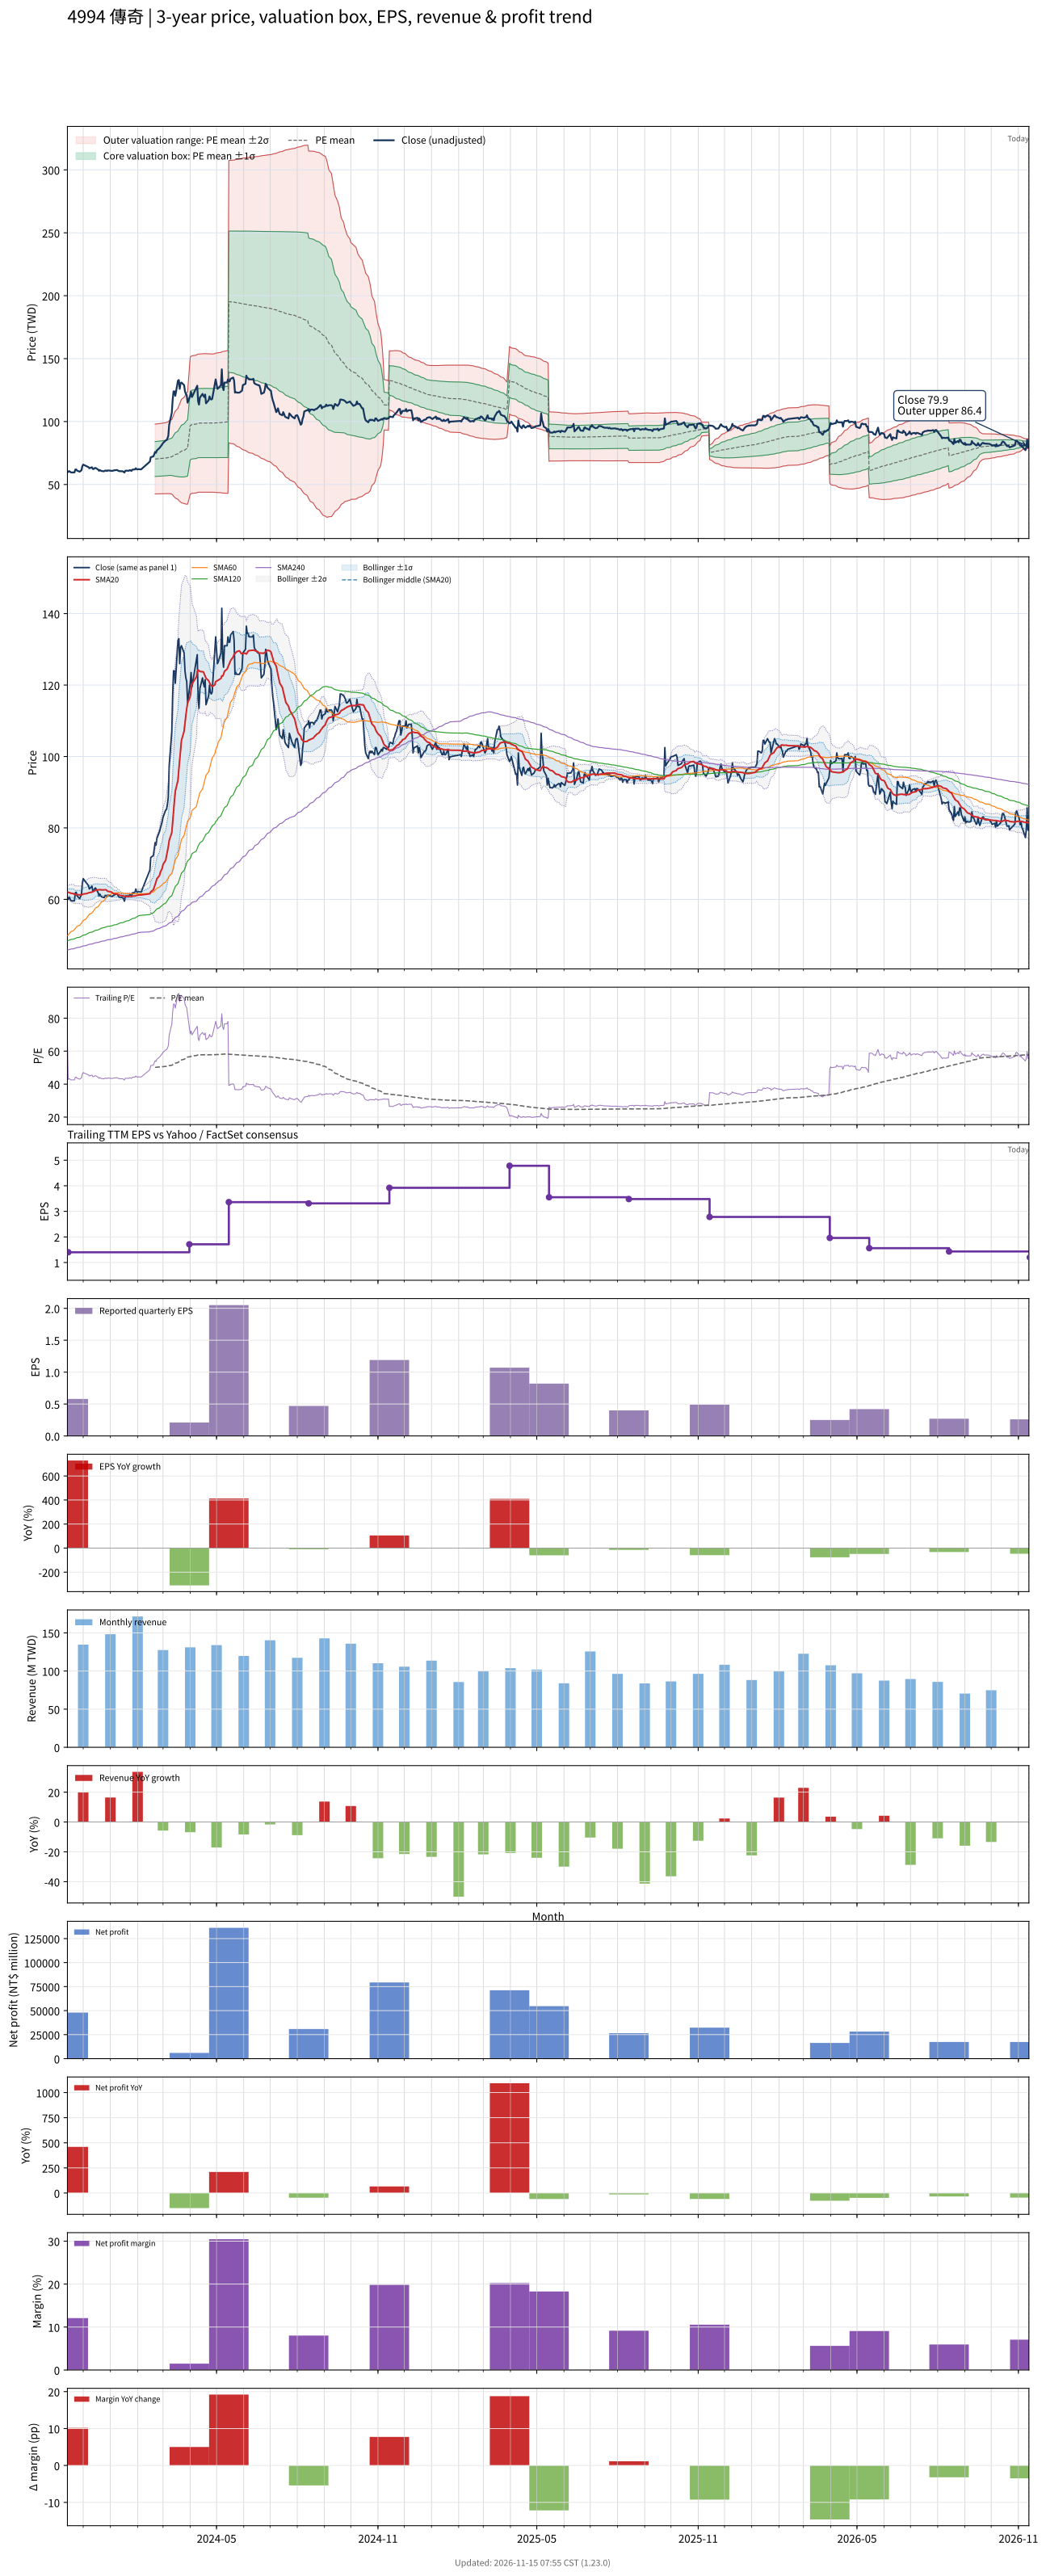

Data behind this chart, as committed beside it:
# chart-version: skill-stock-dynamic-val…
date, close, available_date, period_end, eps, ttm_eps, pe, pe_mean, pe_std, price_m2, price_m1, price_mean, price_p1, price_p2, forward_eps, forward_pe, forward_pe_mean, forward_pe_std, forward_price_m2, forward_price_m1, forward_price_mean, forward_price_p1, forward_price_p2, sma20
2023-11-13, 60.6, 2023-08-14, 2023-06-30, 0.52, 0.89, 68.09, 89.82, 32.56, 21.98, 50.96, 79.94, 108.9, 137.9, , , , , , , , , , 62.09
2023-11-14, 60, 2023-11-14, 2023-09-30, 0.58, 1.4, 42.86, , , , , , , , , , , , , , , , , 62
2023-11-15, 60.6, 2023-11-14, 2023-09-30, 0.58, 1.4, 43.29, , , , , , , , , , , , , , , , , 61.94
2023-11-16, 60.2, 2023-11-14, 2023-09-30, 0.58, 1.4, 43, , , , , , , , , , , , , , , , , 61.85
2023-11-17, 59.6, 2023-11-14, 2023-09-30, 0.58, 1.4, 42.57, , , , , , , , , , , , , , , , , 61.73
2023-11-20, 59.6, 2023-11-14, 2023-09-30, 0.58, 1.4, 42.57, , , , , , , , , , , , , , , , , 61.6
2023-11-21, 59.6, 2023-11-14, 2023-09-30, 0.58, 1.4, 42.57, , , , , , , , , , , , , , , , , 61.41
2023-11-22, 61.8, 2023-11-14, 2023-09-30, 0.58, 1.4, 44.14, , , , , , , , , , , , , , , , , 61.33
2023-11-23, 62, 2023-11-14, 2023-09-30, 0.58, 1.4, 44.29, , , , , , , , , , , , , , , , , 61.36
2023-11-24, 61, 2023-11-14, 2023-09-30, 0.58, 1.4, 43.57, , , , , , , , , , , , , , , , , 61.33
2023-11-27, 60.2, 2023-11-14, 2023-09-30, 0.58, 1.4, 43, , , , , , , , , , , , , , , , , 61.27
2023-11-28, 60.8, 2023-11-14, 2023-09-30, 0.58, 1.4, 43.43, , , , , , , , , , , , , , , , , 61.26
2023-11-29, 61.3, 2023-11-14, 2023-09-30, 0.58, 1.4, 43.79, , , , , , , , , , , , , , , , , 61.26
2023-11-30, 64.5, 2023-11-14, 2023-09-30, 0.58, 1.4, 46.07, , , , , , , , , , , , , , , , , 61.35
2023-12-01, 65.8, 2023-11-14, 2023-09-30, 0.58, 1.4, 47, , , , , , , , , , , , , , , , , 61.51
2023-12-04, 64.8, 2023-11-14, 2023-09-30, 0.58, 1.4, 46.29, , , , , , , , , , , , , , , , , 61.57
2023-12-05, 64.5, 2023-11-14, 2023-09-30, 0.58, 1.4, 46.07, , , , , , , , , , , , , , , , , 61.62
2023-12-06, 64.2, 2023-11-14, 2023-09-30, 0.58, 1.4, 45.86, , , , , , , , , , , , , , , , , 61.73
2023-12-07, 63.8, 2023-11-14, 2023-09-30, 0.58, 1.4, 45.57, , , , , , , , , , , , , , , , , 61.82
2023-12-08, 62.9, 2023-11-14, 2023-09-30, 0.58, 1.4, 44.93, , , , , , , , , , , , , , , , , 61.89
2023-12-11, 63.7, 2023-11-14, 2023-09-30, 0.58, 1.4, 45.5, , , , , , , , , , , , , , , , , 62.05
2023-12-12, 62.3, 2023-11-14, 2023-09-30, 0.58, 1.4, 44.5, , , , , , , , , , , , , , , , , 62.16
2023-12-13, 62.3, 2023-11-14, 2023-09-30, 0.58, 1.4, 44.5, , , , , , , , , , , , , , , , , 62.24
2023-12-14, 63, 2023-11-14, 2023-09-30, 0.58, 1.4, 45, , , , , , , , , , , , , , , , , 62.38
2023-12-15, 63.2, 2023-11-14, 2023-09-30, 0.58, 1.4, 45.14, , , , , , , , , , , , , , , , , 62.56
2023-12-18, 61.9, 2023-11-14, 2023-09-30, 0.58, 1.4, 44.21, , , , , , , , , , , , , , , , , 62.68
2023-12-19, 60.9, 2023-11-14, 2023-09-30, 0.58, 1.4, 43.5, , , , , , , , , , , , , , , , , 62.74
2023-12-20, 61.5, 2023-11-14, 2023-09-30, 0.58, 1.4, 43.93, , , , , , , , , , , , , , , , , 62.73
2023-12-21, 61, 2023-11-14, 2023-09-30, 0.58, 1.4, 43.57, , , , , , , , , , , , , , , , , 62.68
2023-12-22, 60.7, 2023-11-14, 2023-09-30, 0.58, 1.4, 43.36, , , , , , , , , , , , , , , , , 62.66
2023-12-25, 60.5, 2023-11-14, 2023-09-30, 0.58, 1.4, 43.21, , , , , , , , , , , , , , , , , 62.68
2023-12-26, 61.1, 2023-11-14, 2023-09-30, 0.58, 1.4, 43.64, , , , , , , , , , , , , , , , , 62.7
2023-12-27, 61.1, 2023-11-14, 2023-09-30, 0.58, 1.4, 43.64, , , , , , , , , , , , , , , , , 62.69
2023-12-28, 60.7, 2023-11-14, 2023-09-30, 0.58, 1.4, 43.36, , , , , , , , , , , , , , , , , 62.49
2023-12-29, 61.2, 2023-11-14, 2023-09-30, 0.58, 1.4, 43.71, , , , , , , , , , , , , , , , , 62.27
2024-01-02, 60.9, 2023-11-14, 2023-09-30, 0.58, 1.4, 43.5, , , , , , , , , , , , , , , , , 62.07
2024-01-03, 60.8, 2023-11-14, 2023-09-30, 0.58, 1.4, 43.43, , , , , , , , , , , , , , , , , 61.88
2024-01-04, 61, 2023-11-14, 2023-09-30, 0.58, 1.4, 43.57, , , , , , , , , , , , , , , , , 61.73
2024-01-05, 61.2, 2023-11-14, 2023-09-30, 0.58, 1.4, 43.71, , , , , , , , , , , , , , , , , 61.59
2024-01-08, 61.5, 2023-11-14, 2023-09-30, 0.58, 1.4, 43.93, , , , , , , , , , , , , , , , , 61.52
2024-01-09, 61.4, 2023-11-14, 2023-09-30, 0.58, 1.4, 43.86, , , , , , , , , , , , , , , , , 61.41
2024-01-10, 60.9, 2023-11-14, 2023-09-30, 0.58, 1.4, 43.5, , , , , , , , , , , , , , , , , 61.34
2024-01-11, 60.6, 2023-11-14, 2023-09-30, 0.58, 1.4, 43.29, , , , , , , , , , , , , , , , , 61.26
2024-01-12, 60.6, 2023-11-14, 2023-09-30, 0.58, 1.4, 43.29, , , , , , , , , , , , , , , , , 61.13
2024-01-15, 60.5, 2023-11-14, 2023-09-30, 0.58, 1.4, 43.21, , , , , , , , , , , , , , , , , 61
2024-01-16, 60.1, 2023-11-14, 2023-09-30, 0.58, 1.4, 42.93, , , , , , , , , , , , , , , , , 60.91
2024-01-17, 59.5, 2023-11-14, 2023-09-30, 0.58, 1.4, 42.5, , , , , , , , , , , , , , , , , 60.84
2024-01-18, 60.9, 2023-11-14, 2023-09-30, 0.58, 1.4, 43.5, , , , , , , , , , , , , , , , , 60.81
2024-01-19, 61, 2023-11-14, 2023-09-30, 0.58, 1.4, 43.57, , , , , , , , , , , , , , , , , 60.81
2024-01-22, 60.9, 2023-11-14, 2023-09-30, 0.58, 1.4, 43.5, , , , , , , , , , , , , , , , , 60.82
2024-01-23, 61.4, 2023-11-14, 2023-09-30, 0.58, 1.4, 43.86, , , , , , , , , , , , , , , , , 60.87
2024-01-24, 61.2, 2023-11-14, 2023-09-30, 0.58, 1.4, 43.71, , , , , , , , , , , , , , , , , 60.87
2024-01-25, 60.8, 2023-11-14, 2023-09-30, 0.58, 1.4, 43.43, , , , , , , , , , , , , , , , , 60.85
2024-01-26, 61.8, 2023-11-14, 2023-09-30, 0.58, 1.4, 44.14, , , , , , , , , , , , , , , , , 60.91
2024-01-29, 62, 2023-11-14, 2023-09-30, 0.58, 1.4, 44.29, , , , , , , , , , , , , , , , , 60.95
2024-01-30, 62.9, 2023-11-14, 2023-09-30, 0.58, 1.4, 44.93, , , , , , , , , , , , , , , , , 61.05
2024-01-31, 62.1, 2023-11-14, 2023-09-30, 0.58, 1.4, 44.36, , , , , , , , , , , , , , , , , 61.12
2024-02-01, 62, 2023-11-14, 2023-09-30, 0.58, 1.4, 44.29, , , , , , , , , , , , , , , , , 61.16
2024-02-02, 62.2, 2023-11-14, 2023-09-30, 0.58, 1.4, 44.43, , , , , , , , , , , , , , , , , 61.22
... 669 more rows
